Run: headless pygame with SDL's dummy video driver; simulated clock (each Clock.tick advances the game by its frame time, no real sleeping); random seed 0; keys injected as events and as key.get_pressed() state; no mouse input.
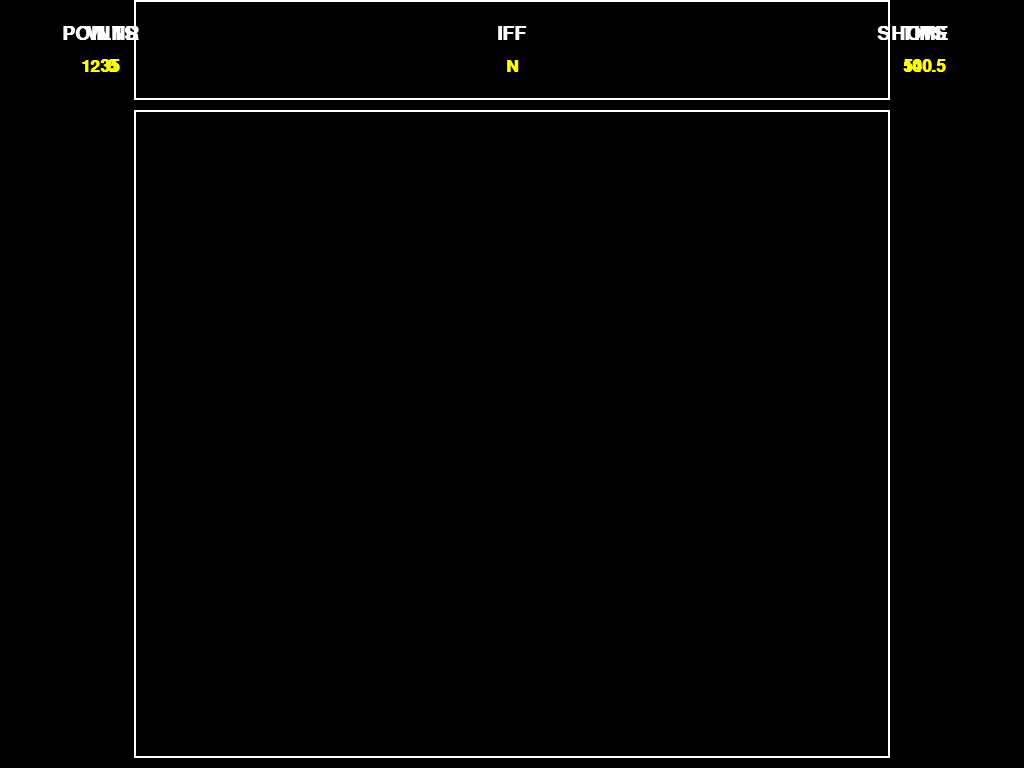
Frame 1 of 4 · flips 1–60 · no input
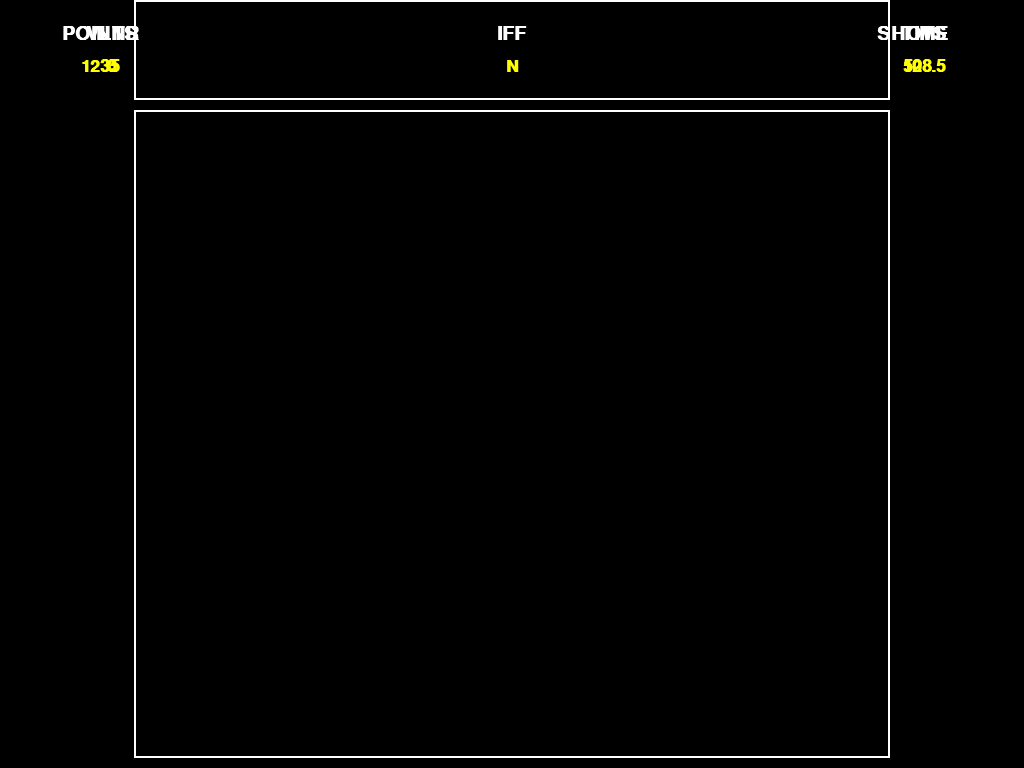
Frame 2 of 4 · flips 61–180 · tapped SPACE, RETURN · held RIGHT (→), D
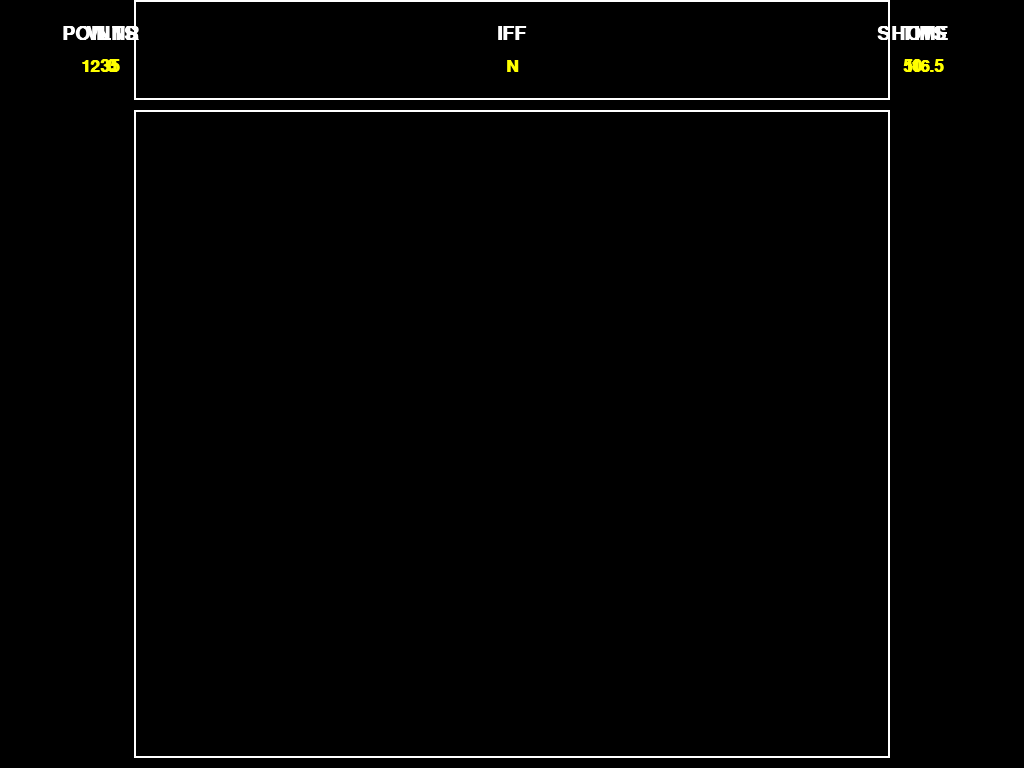
Frame 3 of 4 · flips 181–300 · held DOWN (↓), S
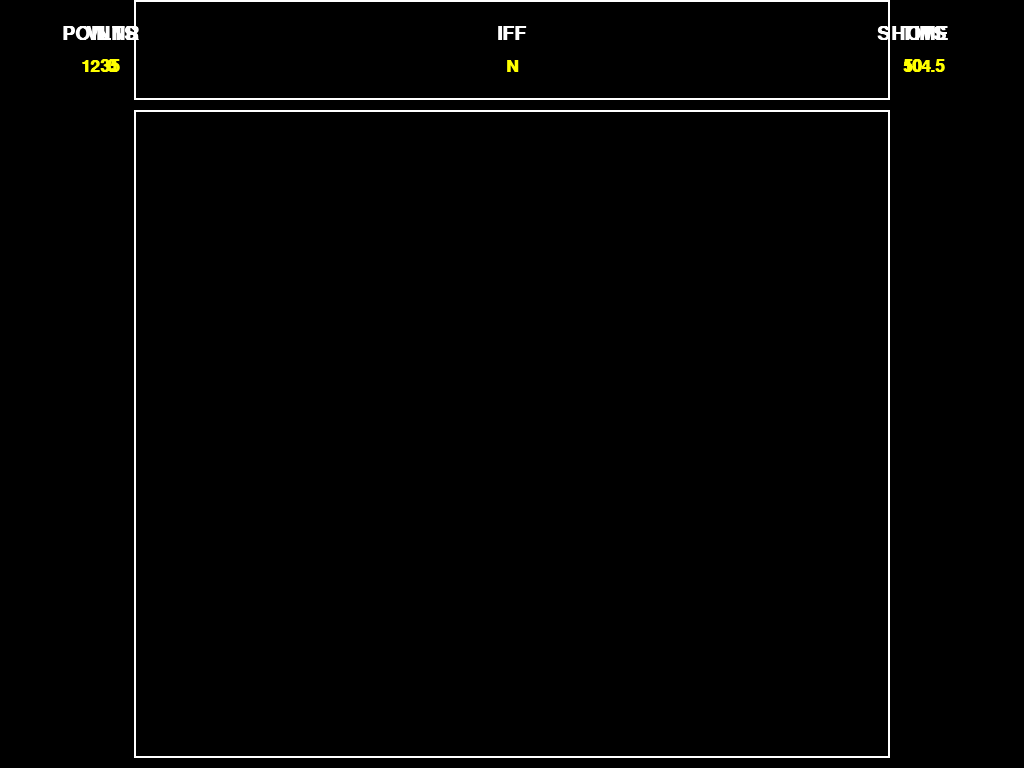
Frame 4 of 4 · flips 301–420 · held LEFT (←), A, UP (↑), W

The pygame program that drew these frames:

import pygame
import sys

# Initialize pygame
pygame.init()

# Colors
BLACK = (0, 0, 0)
YELLOW = (255, 255, 0)
WHITE = (255, 255, 255)

# Fonts
font_label = pygame.font.SysFont('Helvetica', 28, bold=True)  # White, uppercase text for labels
font_value = pygame.font.SysFont('Helvetica', 26, bold=True)  # Yellow text for variables

# Frame rate
clock = pygame.time.Clock()

# Set up the screen for full-screen mode
screen = pygame.display.set_mode((0, 0), pygame.FULLSCREEN)
SCREEN_WIDTH, SCREEN_HEIGHT = screen.get_size()

# Example variables to represent dynamic game values (can be updated in the game loop)
vlnr = 0
iff = "N"
points = 1235
time_value = 146.4
shots = 50

# Function to display text on the screen
def display_text(text, font, color, x, y, align="center"):
    text_surface = font.render(text, True, color)
    text_rect = text_surface.get_rect()

    # Adjust text alignment
    if align == "center":
        text_rect.center = (x, y)
    elif align == "left":
        text_rect.topleft = (x, y)
    elif align == "right":
        text_rect.topright = (x, y)
    
    screen.blit(text_surface, text_rect)

# Function to render the upper panel interface
def render_interface(vlnr, iff, points, time_value, shots):
    screen.fill(BLACK)  # Fill the background with black

    # Define the game rectangle ratio 14:12
    game_rect_ratio_width = 14
    game_rect_ratio_height = 12

    # Calculate the game rectangle size based on the available screen size and the aspect ratio
    available_height = SCREEN_HEIGHT - 120  # Account for the upper panel and some margin
    game_rect_height = min(available_height, (SCREEN_WIDTH * game_rect_ratio_height) // game_rect_ratio_width)
    game_rect_width = (game_rect_height * game_rect_ratio_width) // game_rect_ratio_height

    # Calculate the x and y position for the game rectangle to center it
    square_x = (SCREEN_WIDTH - game_rect_width) // 2
    square_y = 110

    # Draw the game boundaries rectangle (14:12 ratio)
    pygame.draw.rect(screen, WHITE, pygame.Rect(square_x, square_y, game_rect_width, game_rect_height), 2)

    # Adjust the width of the upper panel to match the game rectangle width
    upper_panel_height = 100
    pygame.draw.rect(screen, WHITE, pygame.Rect(square_x, 0, game_rect_width, upper_panel_height), 2)

    # Text positions in the upper panel
    middle_x = square_x + game_rect_width // 2
    middle_spacing = 400  # Increased spacing between VLNR, IFF, and SHOTS

    # Left side (Points)
    display_text("POINTS", font_label, WHITE, 100, upper_panel_height // 3, align="center")
    display_text(str(points), font_value, YELLOW, 100, 2 * upper_panel_height // 3, align="center")

    # Right side (Time)
    display_text("TIME", font_label, WHITE, SCREEN_WIDTH - 100, upper_panel_height // 3, align="center")
    display_text(f"{time_value:.1f}", font_value, YELLOW, SCREEN_WIDTH - 100, 2 * upper_panel_height // 3, align="center")

    # Inside the upper panel for VLNR, IFF, SHOTS (matching the game rectangle width)
    # Middle left (VLNR)
    display_text("VLNR", font_label, WHITE, middle_x - middle_spacing, upper_panel_height // 3, align="center")
    display_text(str(vlnr), font_value, YELLOW, middle_x - middle_spacing, 2 * upper_panel_height // 3, align="center")

    # Middle center (IFF)
    display_text("IFF", font_label, WHITE, middle_x, upper_panel_height // 3, align="center")
    display_text(str(iff), font_value, YELLOW, middle_x, 2 * upper_panel_height // 3, align="center")

    # Middle right (SHOTS)
    display_text("SHOTS", font_label, WHITE, middle_x + middle_spacing, upper_panel_height // 3, align="center")
    display_text(str(shots), font_value, YELLOW, middle_x + middle_spacing, 2 * upper_panel_height // 3, align="center")

    pygame.display.update()  # Update the display

# Game loop
running = True
while running:
    for event in pygame.event.get():
        if event.type == pygame.QUIT:
            running = False
    
    # Update the interface
    render_interface(vlnr, iff, points, time_value, shots)
    
    # Update values for demonstration purposes (replace with actual game logic)
    time_value -= 0.1  # Simulate the passing of time
    
    clock.tick(60)  # Maintain 60 FPS

# Clean up
pygame.quit()
sys.exit()
